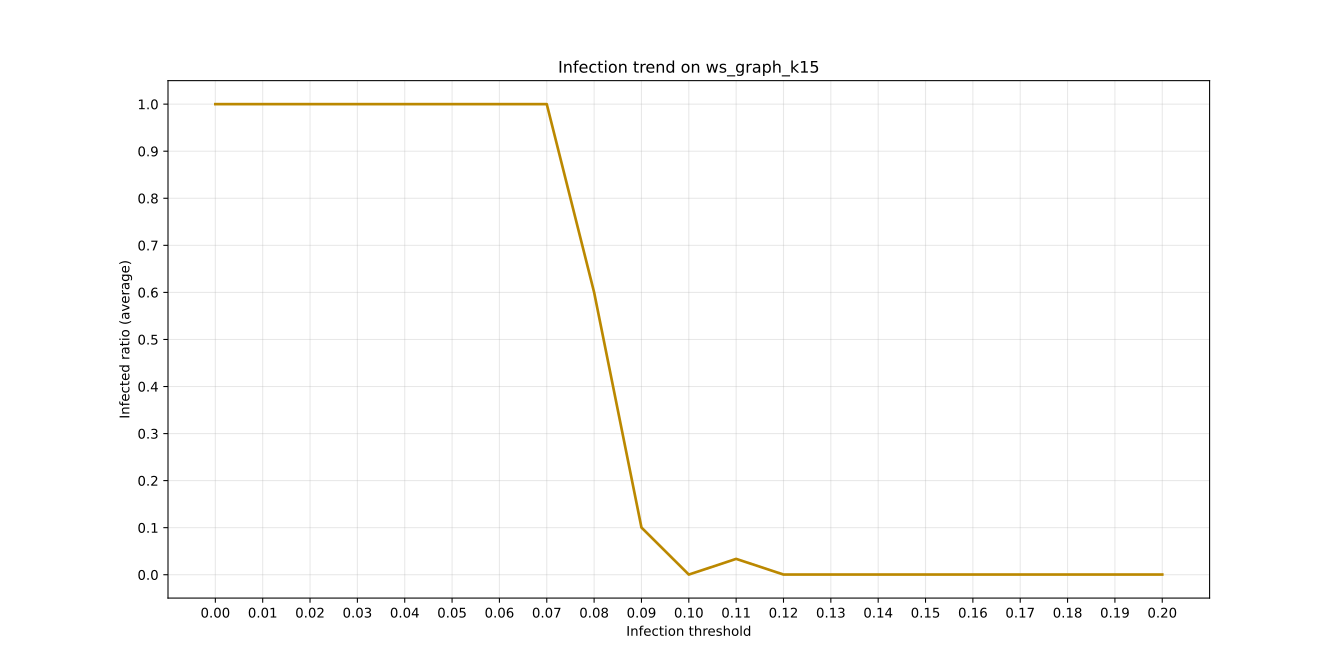

Data behind this chart, as committed beside it:
, X, Y
0, 0.0, 1.0
1, 0.01, 1.0
2, 0.02, 1.0
3, 0.03, 1.0
4, 0.04, 1.0
5, 0.05, 1.0
6, 0.06, 1.0
7, 0.07, 1.0
8, 0.08, 0.6002
9, 0.09, 0.1004
10, 0.1, 0.0004
11, 0.11, 0.03372
12, 0.12, 0.0004
13, 0.13, 0.0004
14, 0.14, 0.0004
15, 0.15, 0.0004
16, 0.16, 0.0004
17, 0.17, 0.0004
18, 0.18, 0.0004
19, 0.19, 0.0004
20, 0.2, 0.0004
